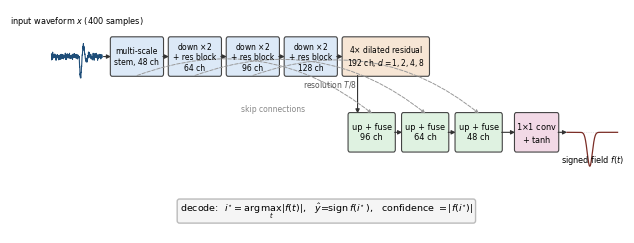

Python code for this plot:
#!/usr/bin/env python
"""Figure 1: SOPNet architecture schematic (encoder--decoder signed field)."""

from __future__ import annotations

from pathlib import Path

import matplotlib

matplotlib.use("Agg")
import matplotlib.pyplot as plt
import numpy as np
from matplotlib.patches import FancyArrowPatch, FancyBboxPatch

FIGURE_DIR = Path("outputs/paper/figures")

ENCODER_COLOR = "#dce9f7"
BOTTLENECK_COLOR = "#f7e6d5"
DECODER_COLOR = "#dff2e1"
HEAD_COLOR = "#f2d9e6"
TEXT_KW = dict(ha="center", va="center", fontsize=5.9)


def wave(start: float, end: float, y_center: float, height: float, seed: int = 3):
    rng = np.random.default_rng(seed)
    t = np.linspace(0.0, 1.0, 400)
    onset = 0.55
    mask = (t >= onset).astype(float)
    bump = -mask * np.exp(-((t - onset) * 12.0)) * np.sin((t - onset) * 55.0)
    peak = np.max(np.abs(bump))
    trace = 0.06 * rng.standard_normal(t.size) + 0.9 * bump / peak
    x = start + t * (end - start)
    return x, y_center + height * trace


def field_curve(start: float, end: float, y_center: float, height: float):
    t = np.linspace(0.0, 1.0, 400)
    g = -np.exp(-((t - 0.45) ** 2) / (2 * 0.05**2))
    x = start + t * (end - start)
    return x, y_center + height * g


def box(ax, x, y, w, h, text, color=ENCODER_COLOR, fontsize=5.9):
    ax.add_patch(
        FancyBboxPatch(
            (x, y),
            w,
            h,
            boxstyle="round,pad=0.02,rounding_size=0.06",
            linewidth=0.8,
            edgecolor="#444444",
            facecolor=color,
        )
    )
    ax.text(x + w / 2, y + h / 2, text, ha="center", va="center", fontsize=fontsize)


def arrow(ax, x1, y1, x2, y2, dashed=False, color="#333333"):
    ax.add_patch(
        FancyArrowPatch(
            (x1, y1),
            (x2, y2),
            arrowstyle="-|>",
            mutation_scale=6,
            linewidth=0.8,
            linestyle="--" if dashed else "-",
            color=color,
            shrinkA=0,
            shrinkB=0,
        )
    )


def skip_arc(ax, x1, y1, x2, y2):
    ax.add_patch(
        FancyArrowPatch(
            (x1, y1),
            (x2, y2),
            connectionstyle="arc3,rad=-0.28",
            arrowstyle="-|>",
            mutation_scale=5,
            linewidth=0.7,
            linestyle="--",
            color="#999999",
            shrinkA=0,
            shrinkB=0,
        )
    )


def main() -> None:
    plt.rcParams.update({"font.size": 7, "font.family": "DejaVu Sans"})
    fig, ax = plt.subplots(figsize=(7.4, 2.9), dpi=200)
    ax.set_xlim(0, 19.3)
    ax.set_ylim(0, 5.6)
    ax.axis("off")

    y_row, h = 3.95, 0.95
    y_dec = 2.05

    # input waveform
    x_wave, y_wave = wave(0.15, 1.85, y_row + h / 2, 0.55)
    ax.plot(x_wave, y_wave, color="#1f4e79", linewidth=0.8)
    ax.text(1.0, y_row + h + 0.35, "input waveform $x$ (400 samples)", ha="center", fontsize=5.9)

    # encoder
    arrow(ax, 1.9, y_row + h / 2, 2.15, y_row + h / 2)
    box(ax, 2.15, y_row, 1.75, h, "multi-scale\nstem, 48 ch", fontsize=5.5)
    stages = [
        "down $\\times2$\n+ res block\n64 ch",
        "down $\\times2$\n+ res block\n96 ch",
        "down $\\times2$\n+ res block\n128 ch",
    ]
    stage_x = [4.1, 6.05, 8.0]
    for x, text in zip(stage_x, stages):
        arrow(ax, x - 0.2, y_row + h / 2, x, y_row + h / 2)
        box(ax, x, y_row, 1.75, h, text, fontsize=5.5)

    # bottleneck
    bx, bw = 9.95, 2.9
    arrow(ax, 9.75, y_row + h / 2, bx, y_row + h / 2)
    box(
        ax,
        bx,
        y_row,
        bw,
        h,
        "4$\\times$ dilated residual\n192 ch, $d=1,2,4,8$",
        BOTTLENECK_COLOR,
        fontsize=5.5,
    )
    ax.text(bx - 0.45, y_row - 0.30, "resolution $T/8$", ha="center", fontsize=5.5, color="#555555")

    # decoder
    dec_x = [10.15, 11.95, 13.75]
    dec_texts = ["up + fuse\n96 ch", "up + fuse\n64 ch", "up + fuse\n48 ch"]
    arrow(ax, 10.45, y_row, 10.45, y_dec + h)
    for i, (x, text) in enumerate(zip(dec_x, dec_texts)):
        if i > 0:
            arrow(ax, x - 0.25, y_dec + h / 2, x, y_dec + h / 2)
        box(ax, x, y_dec, 1.55, h, text, DECODER_COLOR)

    # skip connections
    skip_arc(ax, 3.03, y_row, 10.15 + 0.78, y_dec + h)
    skip_arc(ax, 4.98, y_row, 11.95 + 0.78, y_dec + h)
    skip_arc(ax, 6.93, y_row, 13.75 + 0.78, y_dec + h)
    ax.text(7.6, 3.05, "skip connections", fontsize=5.5, color="#888888", ha="center")

    # head + output field
    arrow(ax, 13.75 + 1.55, y_dec + h / 2, 15.75, y_dec + h / 2)
    box(ax, 15.75, y_dec, 1.45, h, "1$\\times1$ conv\n+ $\\tanh$", HEAD_COLOR)
    arrow(ax, 17.2, y_dec + h / 2, 17.5, y_dec + h / 2)
    f_x, f_y = field_curve(17.5, 19.2, y_dec + h / 2, 0.85)
    ax.axhline(
        y_dec + h / 2,
        xmin=17.5 / 19.3,
        xmax=19.2 / 19.3,
        color="#cccccc",
        linewidth=0.5,
        linestyle=":",
    )
    ax.plot(f_x, f_y, color="#7b2d26", linewidth=0.9)
    ax.text(18.35, y_dec - 0.28, "signed field $f(t)$", ha="center", fontsize=5.9)

    # row labels removed; boxes are self-describing

    # decoding annotation
    ax.text(
        9.4,
        0.55,
        "decode:  $i^{\\star}=\\arg\\max_t |f(t)|$,   "
        "$\\hat{y}=\\mathrm{sign}\\,f(i^{\\star})$,   "
        "confidence $=|f(i^{\\star})|$",
        fontsize=6.8,
        ha="center",
        va="center",
        bbox=dict(boxstyle="round,pad=0.25", facecolor="#f5f5f5", edgecolor="#bbbbbb"),
    )

    FIGURE_DIR.mkdir(parents=True, exist_ok=True)
    out = FIGURE_DIR / "fig1_architecture"
    fig.savefig(out.with_suffix(".pdf"), bbox_inches="tight")
    fig.savefig(out.with_suffix(".png"), dpi=600, bbox_inches="tight")
    plt.close(fig)
    print("wrote", out.with_suffix(".pdf"), "and", out.with_suffix(".png"))


if __name__ == "__main__":
    main()
